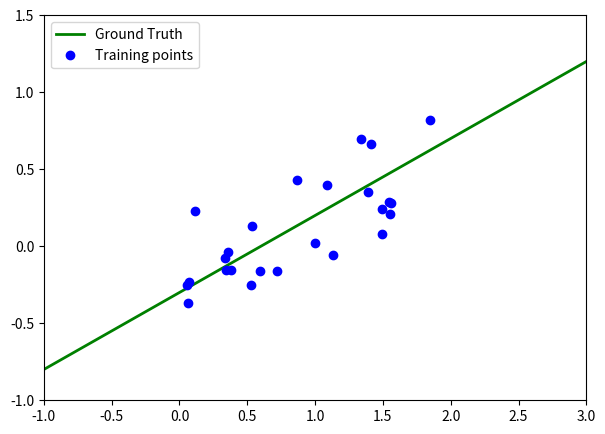

Recreate this plot in Python.
# Work with Bayesian Linear Regression models with varying basis functions (linear, polynomial and Gaussian).
# Datasets used are 1D toy regression samples ranging from linear datasets
# to more complex non-linear datasets such as increasing sinusoidal curves.

# import libs
import numpy as np
import matplotlib.pyplot as plt

# Useful function: plot results
def plot_results(X_train, y_train, X_test, y_test, y_pred, std_pred,
                 xmin=-2, xmax=2, ymin=-2, ymax=1, stdmin=0.30, stdmax=0.45):
    """Given a dataset and predictions on test set, this function draw 2 subplots:
    - left plot compares train set, ground-truth (test set) and predictions
    - right plot represents the predictive variance over input range

    Args:
      X_train: (array) train inputs, sized [N,]
      y_train: (array) train labels, sized [N, ]
      X_test: (array) test inputs, sized [N,]
      y_test: (array) test labels, sized [N, ]
      y_pred: (array) mean prediction, sized [N, ]
      std_pred: (array) std prediction, sized [N, ]
      xmin: (float) min value for x-axis on left and right plot
      xmax: (float) max value for x-axis on left and right plot
      ymin: (float) min value for y-axis on left plot
      ymax: (float) max value for y-axis on left plot
      stdmin: (float) min value for y-axis on right plot
      stdmax: (float) max value for y-axis on right plot

    Returns:
      None
    """
    plt.figure(figsize=(15,5))
    plt.subplot(121)
    plt.xlim(xmin = xmin, xmax = xmax)
    plt.ylim(ymin = ymin, ymax = ymax)
    plt.plot(X_test, y_test, color='green', linewidth=2,
             label="Ground Truth")
    plt.plot(X_train, y_train, 'o', color='blue', label='Training points')
    plt.plot(X_test, y_pred, color='red', label="BLR Poly")
    plt.fill_between(X_test, y_pred-std_pred, y_pred+std_pred, color='indianred', label='1 std. int.')
    plt.fill_between(X_test, y_pred-std_pred*2, y_pred-std_pred, color='lightcoral')
    plt.fill_between(X_test, y_pred+std_pred*1, y_pred+std_pred*2, color='lightcoral', label='2 std. int.')
    plt.fill_between(X_test, y_pred-std_pred*3, y_pred-std_pred*2, color='mistyrose')
    plt.fill_between(X_test, y_pred+std_pred*2, y_pred+std_pred*3, color='mistyrose', label='3 std. int.')
    plt.legend()

    plt.subplot(122)
    plt.title("Predictive variance along x-axis")
    plt.xlim(xmin = xmin, xmax = xmax)
    plt.ylim(ymin = stdmin, ymax = stdmax)
    plt.plot(X_test, std_pred**2, color='red', label="\u03C3² {}".format("Pred"))

    # Get training domain
    training_domain = []
    current_min = sorted(X_train)[0]
    for i, elem in enumerate(sorted(X_train)):
        if elem-sorted(X_train)[i-1]>1:
            training_domain.append([current_min,sorted(X_train)[i-1]])
            current_min = elem
    training_domain.append([current_min, sorted(X_train)[-1]])

    # Plot domain
    for j, (min_domain, max_domain) in enumerate(training_domain):
        plt.axvspan(min_domain, max_domain, alpha=0.5, color='gray', label="Training area" if j==0 else '')
    plt.axvline(X_train.mean(), linestyle='--', label="Training barycentre")

    plt.legend()
    plt.show()

# Part I: Linear Basis function model
# We start with a linear dataset where we will analyze the behavior of linear basis functions
# in the framework of Bayesian Linear Regression.

# Hyperparameters for linear model

SIG = 0.2
ALPHA = 2.0
NB_POINTS =25


# Generate linear toy dataset
def f_linear(x, noise_amount, sigma):
    y = -0.3 + 0.5*x
    noise = np.random.normal(0, sigma, len(x))
    return y + noise_amount*noise

# Create training and test points
dataset_linear = {}
dataset_linear['X_train'] = np.random.uniform(0, 2, NB_POINTS)
dataset_linear['y_train'] = f_linear(dataset_linear['X_train'], noise_amount=1, sigma=SIG)
dataset_linear['X_test'] = np.linspace(-10,10, 10*NB_POINTS)
dataset_linear['y_test'] = f_linear(dataset_linear['X_test'], noise_amount=0, sigma=SIG)
dataset_linear['ALPHA'] = ALPHA
dataset_linear['BETA'] = 1/(2.0*SIG**2)

# Plot dataset
plt.figure(figsize=(7,5))
plt.xlim(xmax = 3, xmin =-1)
plt.ylim(ymax = 1.5, ymin = -1)
plt.plot(dataset_linear['X_test'], dataset_linear['y_test'], color='green', linewidth=2, label="Ground Truth")
plt.plot(dataset_linear['X_train'], dataset_linear['y_train'], 'o', color='blue', label='Training points')
plt.legend()
plt.show()

# We will use the linear basis function:

def phi_linear(x):
    return np.array((1, x))


# Design matrix Phi defined on training set D={(x_n, y_n)}_n by Phi = ((phi(x_i))_i
